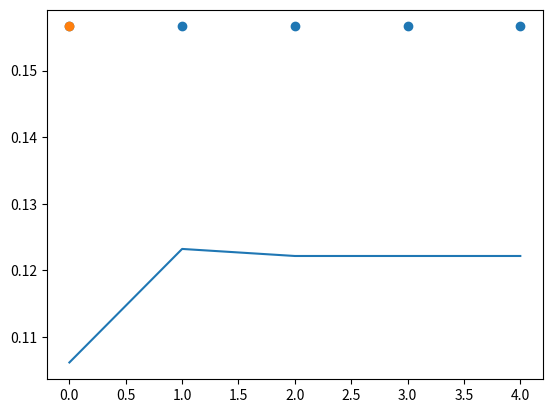

Here is the Python script that generated this plot:
import numpy as np
import matplotlib.pyplot as plt
import math


def generate_travelling_salesman_problem(n):
    points = []
    paths = []
    for i in range(n):
        point_x = np.random.rand()
        point_y = np.random.rand()
        points.append([point_x, point_y])
    for i in range(n):
        for j in range(n):
            if i != j:
                dist = calc_distance(points[i], points[j])
                paths.append([i, j, dist])
                paths.append([j, i, dist])
    return np.array(paths)


def calc_distance(a, b):
    return math.hypot(b[0] - a[0], b[1] - a[1])


def initialize(n: int, m: int, distance):
    genes = np.array([np.arange(1, n) for _ in range(m)])
    for gene in genes:
        np.random.shuffle(gene)
    print("genes", genes[0])
    return genes, start_fitness(genes, distance)


def get_distance(a, b, distance):
    return distance[np.where(((distance[:, 0] == int(a)) & (distance[:, 1] == int(b))))][0][2]


def start_fitness(genes, distance):
    fits = []
    for gene in genes:
        fit = 0
        fit += get_distance(0, gene[0], distance)
        fit += get_distance(gene[-1], 0, distance)
        for i in range(len(gene) - 1):
            fit += get_distance(gene[i], gene[i + 1], distance)
        fits.append(fit)
    return np.max(fits)


def fitness(genes, distance, start):
    fits = []
    for gene in genes:
        fit = 0
        fit += get_distance(0, gene[0], distance)
        fit += get_distance(gene[-1], 0, distance)
        for i in range(len(gene)-1):
            fit += get_distance(gene[i], gene[i+1], distance)
        fits.append(fit)
    fits = (1 - np.array(fits) / start)
    return fits


def roulette_selection(genes, v, start):
    n = len(genes)
    genes_fitness = fitness(genes, v, start)
    genes_fitness_sum = np.sum(genes_fitness)
    prob = genes_fitness / genes_fitness_sum

    new_population = np.array([genes[np.random.choice(n, p=prob)] for _ in range(n)])
    print("genes roulette", new_population[0])
    return new_population


def ranking_selection(genes, v, start):
    n = len(genes)
    gene_size = len(genes[0])
    genes_fitness = fitness(genes, v, start).reshape(n, 1)
    genes_fitness_sum = n * (n + 1) / 2

    genes = np.append(genes, genes_fitness, axis=1)
    genes_sorted = genes[genes[:, gene_size].argsort()]
    prob = [float(rank) / genes_fitness_sum for rank, fitness in enumerate(genes_sorted, 1)]

    new_population = np.array([genes_sorted[np.random.choice(n, p=prob)] for _ in range(n)])
    return new_population[:, :gene_size]


def tournament_selection(genes, v, start):
    q = 2
    k = len(genes) // q
    np.random.shuffle(genes)

    for i in range(0, k, 2):
        first = genes[i]
        second = genes[i + 1]

        f1 = fitness([first], v, start)
        f2 = fitness([second], v, start)

        if f1 > f2:
            genes[i + 1] = genes[i]
        else:
            genes[i] = genes[i + 1]

    return genes


def pmx(genes):
    ceiling = len(genes[0])
    np.random.shuffle(genes)

    new_population = []

    for i in range(0, len(genes), 2):
        first_parent = genes[i]
        second_parent = genes[i + 1]
        first_cross_point = np.random.randint(ceiling)
        second_cross_point = np.random.randint(ceiling)

        while first_cross_point == second_cross_point:
            second_cross_point = np.random.randint(ceiling)

        if first_cross_point > second_cross_point:
            temp = first_cross_point
            first_cross_point = second_cross_point
            second_cross_point = temp

        first_child = 0
        second_child = 0

        new_population.append(first_child)
        new_population.append(second_child)

    return np.array(new_population)


def cx(genes, n):
    ceiling = n-1
    np.random.shuffle(genes)

    new_population = []

    for i in range(0, len(genes), 2):

        if np.random.rand() < 0.75:
            new_population.append(genes[i])
            new_population.append(genes[i+1])
            continue

        first_parent = genes[i]
        second_parent = genes[i + 1]
        first_cross_point = np.random.randint(ceiling)
        second_cross_point = np.random.randint(ceiling)

        while first_cross_point == second_cross_point:
            second_cross_point = np.random.randint(ceiling)

        if first_cross_point > second_cross_point:
            temp = first_cross_point
            first_cross_point = second_cross_point
            second_cross_point = temp

        '''START'''

        first_child = [0 for _ in range(ceiling)]
        second_child = [0 for _ in range(ceiling)]

        for j in range(first_cross_point, second_cross_point):
            first_child[j] = first_parent[j]
            second_child[j] = second_parent[j]

        copy_len = second_cross_point - first_cross_point

        first_rest = [0 for _ in range(ceiling - copy_len)]
        second_rest = [0 for _ in range(ceiling - copy_len)]

        rest_index = 0
        for j in range(second_cross_point, ceiling):
            first_rest[rest_index] = first_parent[j]
            second_rest[rest_index] = second_parent[j]
            rest_index += 1

        for j in range(0, first_cross_point):
            first_rest[rest_index] = first_parent[j]
            second_rest[rest_index] = second_parent[j]
            rest_index += 1

        copy_index = 0
        for j in range(0, first_cross_point):
            first_child[j] = first_rest[copy_index]
            second_child[j] = second_rest[copy_index]
            copy_index += 1

        for j in range(second_cross_point, ceiling):
            first_child[j] = first_rest[copy_index]
            second_child[j] = second_rest[copy_index]
            copy_index += 1

        new_population.append(first_child)
        new_population.append(second_child)

    return np.array(new_population)


def ox(genes, n):
    ceiling = n - 1
    np.random.shuffle(genes)

    new_population = []

    for i in range(0, len(genes), 2):

        if np.random.rand() < 0.75:
            new_population.append(genes[i])
            new_population.append(genes[i + 1])
            continue

        first_parent = genes[i]
        second_parent = genes[i + 1]

        first_cross_point = np.random.randint(ceiling)
        second_cross_point = np.random.randint(ceiling)

        while first_cross_point == second_cross_point:
            second_cross_point = np.random.randint(ceiling)

        if first_cross_point > second_cross_point:
            temp = first_cross_point
            first_cross_point = second_cross_point
            second_cross_point = temp

        '''START'''

        first_child = [0 for _ in range(len(genes[i]))]
        second_child = [0 for _ in range(len(genes[i+1]))]

        part_one = first_parent[first_cross_point:second_cross_point]
        part_two = second_parent[first_cross_point:second_cross_point]

        rest_one = np.concatenate([first_parent[second_cross_point:], first_parent[:second_cross_point]])
        rest_two = np.concatenate([second_parent[second_cross_point:], first_parent[:second_cross_point]])

        print("rest one", rest_one)
        print("rest two", rest_two)
        print("first parent", first_parent)
        print("second parent", second_parent)

        print("indx", first_cross_point, second_cross_point)
        print("part one", part_one)
        print("part two", part_two)

        copy_len = second_cross_point - first_cross_point

        copy_index = 0
        copy_index1 = 0

        for j in range(second_cross_point, n):
            print("copy index", copy_index, len(rest_two))
            while rest_two[copy_index] in part_one:
                copy_index += 1
            first_child[j] = rest_two[copy_index]
            copy_index += 1

        for j in range(second_cross_point):
            while rest_two[copy_index] in part_one:
                copy_index += 1
            first_child[j] = rest_two[copy_index]
            copy_index += 1

        first_child[first_cross_point:second_cross_point] = part_one
        second_child[first_cross_point:second_cross_point] = part_two




        new_population.append(first_child)
        new_population.append(second_child)
        print("first child", first_child)
        print("second child", second_child, "\n")

    return genes


def mutation(genes, n):
    ceiling = n-1
    for gene in genes:
        if np.random.rand() < 0.002:
            first_cross_point = np.random.randint(ceiling)
            second_cross_point = np.random.randint(ceiling)

            while first_cross_point == second_cross_point:
                second_cross_point = np.random.randint(ceiling)

            if first_cross_point > second_cross_point:
                temp = first_cross_point
                first_cross_point = second_cross_point
                second_cross_point = temp

            gene[first_cross_point:second_cross_point] = gene[first_cross_point:second_cross_point][::-1]
    return genes


def show_plot(fit_history, top_values, top_value):
    plt.plot(fit_history)
    plt.scatter([i for i in range(0, len(top_values))], top_values)
    plt.scatter(top_value[0], top_value[1])
    plt.show()


def main():
    # dist_list = np.array([[0, 1, 3.1623], [0, 2, 4.1231], [0, 3, 5.8310], [0, 4, 4.2426],
    #                       [0, 5, 5.3852], [0, 6, 4.0000], [0, 7, 2.2361], [1, 2, 1.0000],
    #                       [1, 3, 2.8284], [1, 4, 2.0000], [1, 5, 4.1231], [1, 6, 4.2426],
    #                       [1, 7, 2.2361], [2, 3, 2.2361], [2, 4, 2.2361], [2, 5, 4.4721],
    #                       [2, 6, 5.0000], [2, 7, 3.1623], [3, 4, 2.0000], [3, 5, 3.6056],
    #                       [3, 6, 5.0990], [3, 7, 4.1231], [4, 5, 2.2361], [4, 6, 3.1623],
    #                       [4, 7, 2.2361], [5, 6, 2.2361], [5, 7, 3.1623], [6, 7, 2.2361],
    #
    #                       [1, 0, 3.1623], [2, 0, 4.1231], [3, 0, 5.8310], [4, 0, 4.2426],
    #                       [5, 0, 5.3852], [6, 0, 4.0000], [7, 0, 2.2361], [2, 1, 1.0000],
    #                       [3, 1, 2.8284], [4, 1, 2.0000], [5, 1, 4.1231], [6, 1, 4.2426],
    #                       [7, 1, 2.2361], [3, 2, 2.2361], [4, 2, 2.2361], [5, 2, 4.4721],
    #                       [6, 2, 5.0000], [7, 2, 3.1623], [4, 3, 2.0000], [5, 3, 3.6056],
    #                       [6, 3, 5.0990], [7, 3, 4.1231], [5, 4, 2.2361], [6, 4, 3.1623],
    #                       [7, 4, 2.2361], [6, 5, 2.2361], [7, 5, 3.1623], [7, 6, 2.2361]
    #                       ])

    n = 20
    m = 10
    iterations = 30

    dist_list = generate_travelling_salesman_problem(n)
    genes, start = initialize(n, m, dist_list)
    fit_history = []
    top_values = []
    top_value = [0, 0]

    for i in range(5):
        genes = roulette_selection(genes, dist_list, start)
        genes = mutation(genes, n)
        # genes = ox(genes, n)
        fit = fitness(genes, dist_list, start)
        fit_history.append(np.sum(fit) / m)
        top_values.append(np.max(fit))
        if top_values[i] > top_value[1]:
            top_value[0] = i
            top_value[1] = top_values[i]

    show_plot(fit_history, top_values, top_value)

    # print("best result ever: ", top_value[1])


if __name__ == '__main__':
    main()
